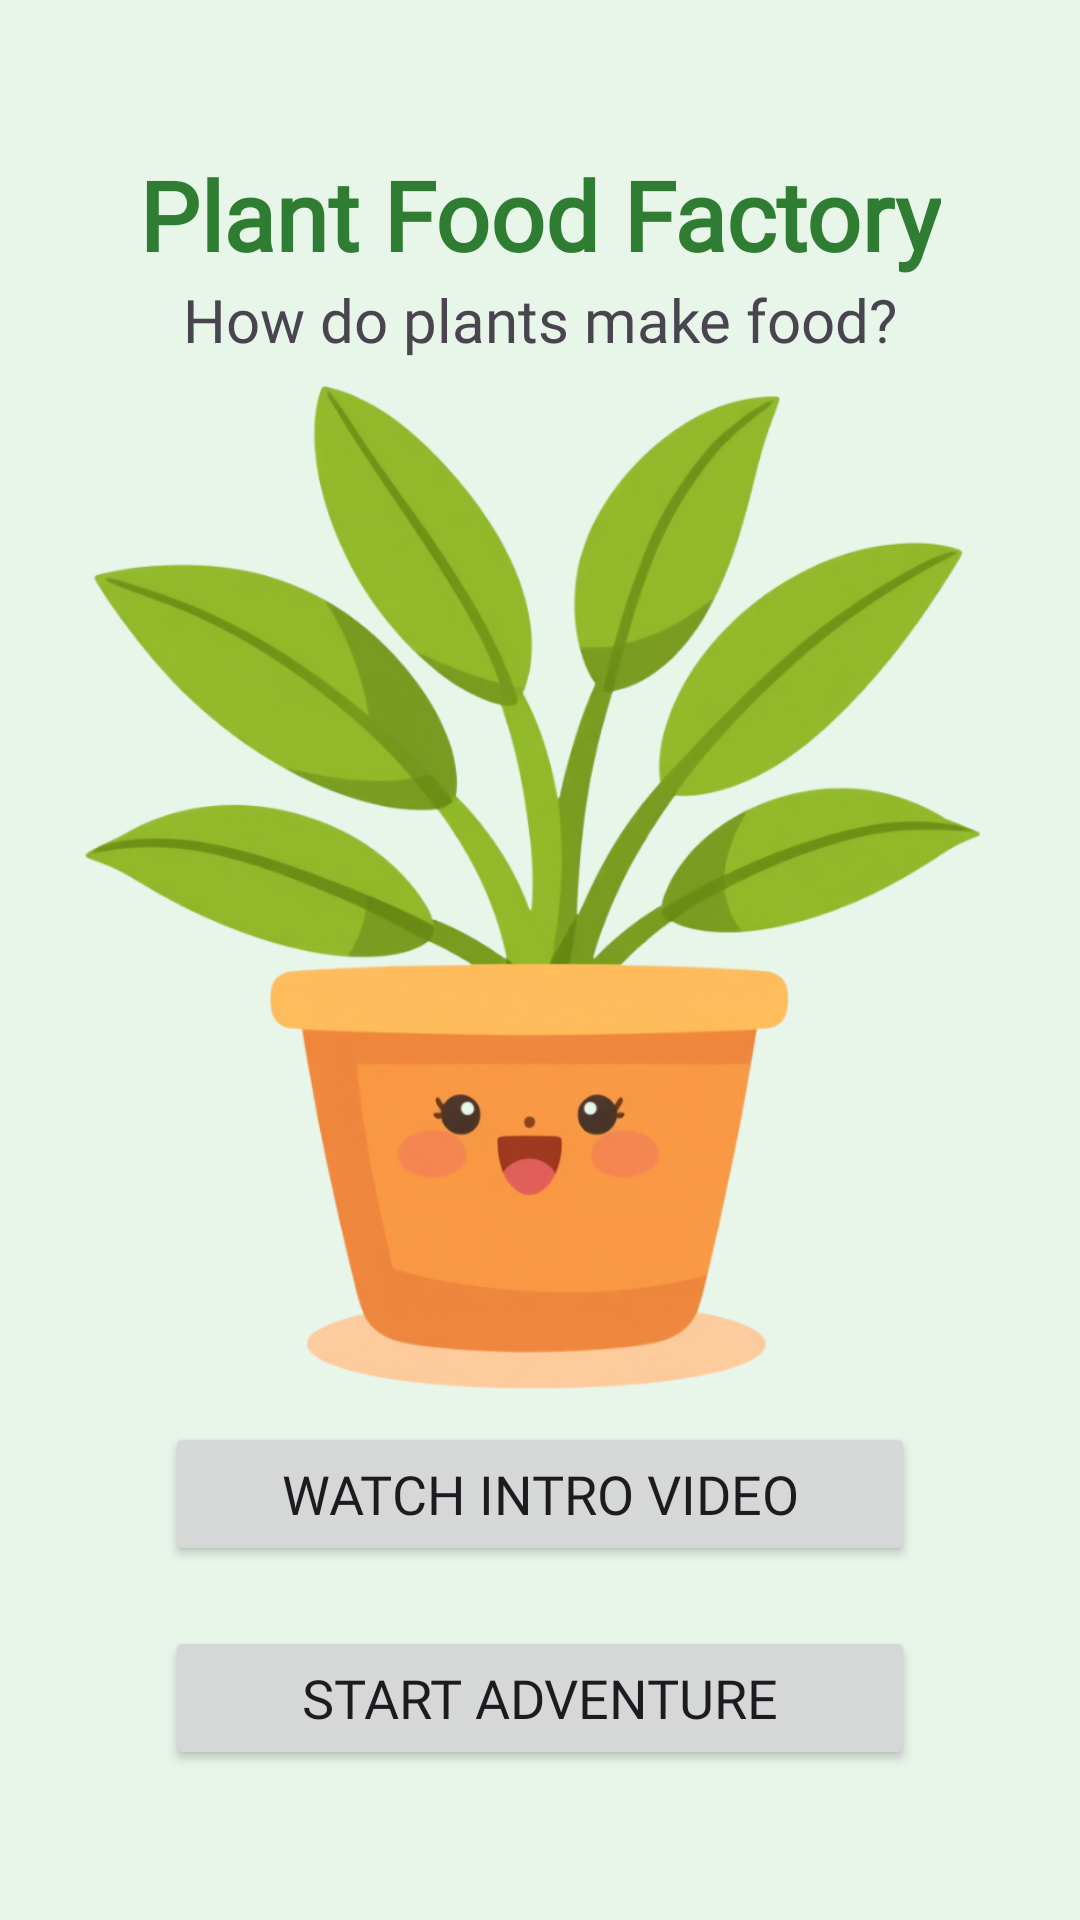

Write the Android layout XML for this screen, with the resource values it uses.
<!-- AndroidManifest.xml: application theme Theme.Green_lab -->
<!-- res/layout/activity_welcome.xml -->
<?xml version="1.0" encoding="utf-8"?>
<androidx.constraintlayout.widget.ConstraintLayout xmlns:android="http://schemas.android.com/apk/res/android"
    xmlns:app="http://schemas.android.com/apk/res-auto"
    xmlns:tools="http://schemas.android.com/tools"
    android:layout_width="match_parent"
    android:layout_height="match_parent"
    android:background="#E8F5E9">

    <TextView
        android:id="@+id/tv_title"
        android:layout_width="wrap_content"
        android:layout_height="wrap_content"
        android:layout_marginTop="50dp"
        android:fontFamily="@font/fredoka"
        android:text="Plant Food Factory"
        android:textColor="#2E7D32"
        android:textSize="32sp"
        android:textStyle="bold"
        app:layout_constraintEnd_toEndOf="parent"
        app:layout_constraintStart_toStartOf="parent"
        app:layout_constraintTop_toTopOf="parent" />

    <TextView
        android:id="@+id/tv_subtitle"
        android:layout_width="wrap_content"
        android:layout_height="wrap_content"
        android:fontFamily="@font/fredoka"
        android:text="How do plants make food?"
        android:textSize="20sp"
        app:layout_constraintEnd_toEndOf="parent"
        app:layout_constraintStart_toStartOf="parent"
        app:layout_constraintTop_toBottomOf="@id/tv_title" />

    <ImageView
        android:id="@+id/iv_plant_main"
        android:layout_width="418dp"
        android:layout_height="547dp"
        android:clickable="true"
        android:focusable="true"
        android:src="@drawable/ic_plant_happy"
        app:layout_constraintBottom_toTopOf="@id/btn_watch_intro"
        app:layout_constraintEnd_toEndOf="parent"
        app:layout_constraintHorizontal_bias="0.571"
        app:layout_constraintStart_toStartOf="parent"
        app:layout_constraintTop_toBottomOf="@id/tv_subtitle"
        app:layout_constraintVertical_bias="0.505" />

    <Button
        android:id="@+id/btn_watch_intro"
        android:layout_width="250dp"
        android:layout_height="wrap_content"
        android:layout_marginBottom="20dp"
        android:fontFamily="@font/fredoka"
        android:text="Watch Intro Video"
        android:textSize="18sp"
        app:layout_constraintBottom_toTopOf="@id/btn_start_adventure"
        app:layout_constraintEnd_toEndOf="parent"
        app:layout_constraintStart_toStartOf="parent" />

    <Button
        android:id="@+id/btn_start_adventure"
        android:layout_width="250dp"
        android:layout_height="wrap_content"
        android:layout_marginBottom="50dp"
        android:fontFamily="@font/fredoka"
        android:text="Start Adventure"
        android:textSize="18sp"
        app:layout_constraintBottom_toBottomOf="parent"
        app:layout_constraintEnd_toEndOf="parent"
        app:layout_constraintStart_toStartOf="parent" />

</androidx.constraintlayout.widget.ConstraintLayout>
<!-- resources referenced by this layout -->
<resources>
  <!-- drawable ic_plant_happy: png bitmap (drawable, 396833 bytes) -->
  <style name="Theme.Green_lab" parent="Base.Theme.Green_lab" />
  <style name="Base.Theme.Green_lab" parent="Theme.Material3.DayNight.NoActionBar">
          
          
      </style>
</resources>
